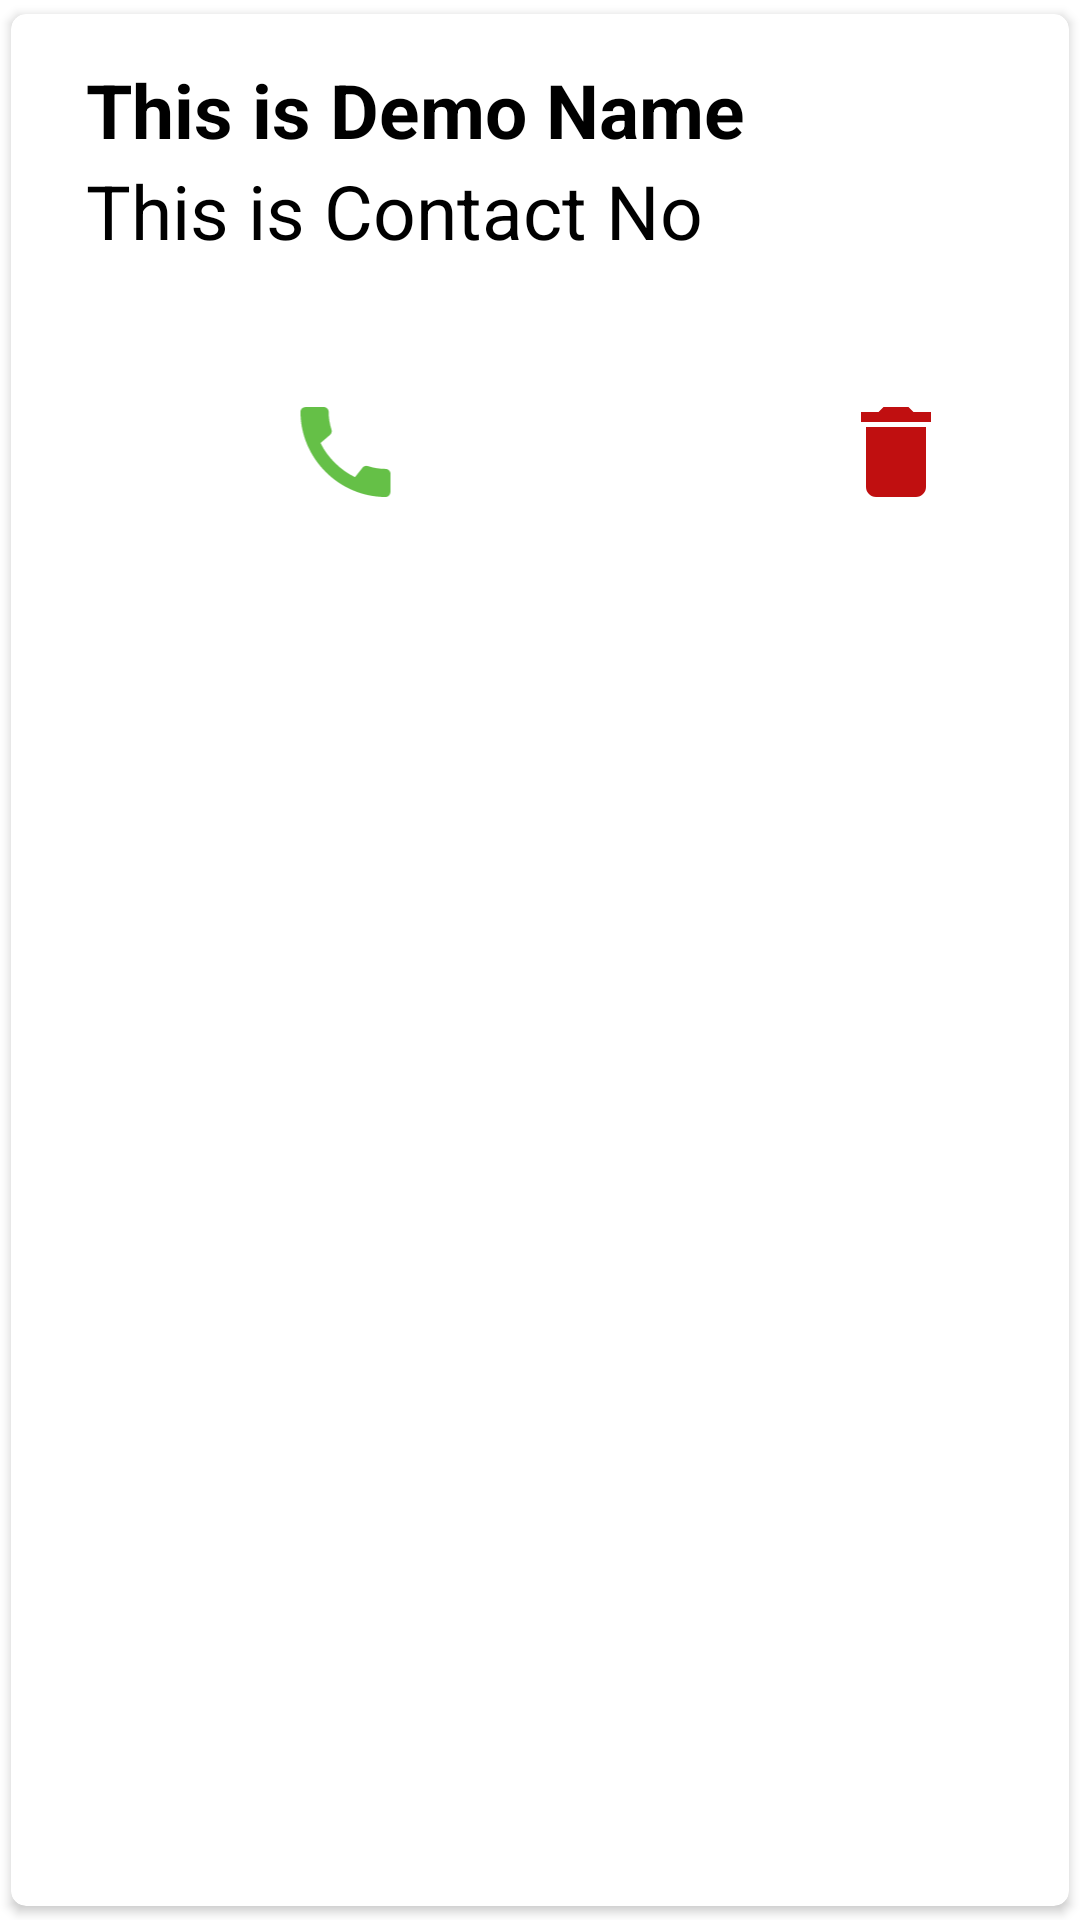

Reconstruct the res/layout file that produces this screen, plus the resources it refers to.
<!-- AndroidManifest.xml: application theme AppTheme -->
<!-- res/layout/singlerow2.xml -->
<?xml version="1.0" encoding="utf-8"?>
<androidx.cardview.widget.CardView xmlns:android="http://schemas.android.com/apk/res/android"
    android:layout_width="match_parent"
    android:layout_height="wrap_content"
    xmlns:app="http://schemas.android.com/apk/res-auto"
    app:cardCornerRadius="5dp"
    android:elevation="5dp"
    app:cardUseCompatPadding="true">

    <LinearLayout
        android:layout_width="match_parent"
        android:layout_height="wrap_content"
        android:orientation="vertical"
        android:padding="15dp">


        <LinearLayout
            android:layout_width="match_parent"
            android:layout_height="wrap_content"
            android:orientation="horizontal">


            <androidx.appcompat.widget.LinearLayoutCompat
                android:layout_width="match_parent"
                android:layout_height="111dp"
                android:orientation="vertical">

                <TextView
                    android:id="@+id/nametext12"
                    android:layout_width="match_parent"
                    android:layout_height="wrap_content"
                    android:layout_marginLeft="10dp"
                    android:text="This is Demo Name"
                    android:textColor="#000"
                    android:textSize="25sp"
                    android:textStyle="bold" />

                <TextView
                    android:id="@+id/contactnotxt1"
                    android:layout_width="match_parent"
                    android:layout_height="wrap_content"
                    android:layout_marginLeft="10dp"
                    android:text="This is Contact No"
                    android:textColor="#000"
                    android:textSize="25sp" />


            </androidx.appcompat.widget.LinearLayoutCompat>


        </LinearLayout>
        <LinearLayout
            android:layout_width="match_parent"
            android:layout_height="wrap_content"
            android:orientation="horizontal">

            <ImageView
                android:id="@+id/callicon"
                android:layout_width="193dp"
                android:layout_height="40dp"
                android:src="@drawable/ic_call" />

            <ImageView
                android:id="@+id/icondel"
                android:layout_width="174dp"
                android:layout_height="40dp"
                android:src="@drawable/ic_del" />
        </LinearLayout>
    </LinearLayout>



</androidx.cardview.widget.CardView>
<!-- resources referenced by this layout -->
<resources>
  <!-- drawable ic_call (drawable) -->
  <vector android:height="32dp" android:tint="#65C047"
      android:viewportHeight="24" android:viewportWidth="24"
      android:width="32dp" xmlns:android="http://schemas.android.com/apk/res/android">
      <path android:fillColor="@android:color/white" android:pathData="M20.01,15.38c-1.23,0 -2.42,-0.2 -3.53,-0.56 -0.35,-0.12 -0.74,-0.03 -1.01,0.24l-1.57,1.97c-2.83,-1.35 -5.48,-3.9 -6.89,-6.83l1.95,-1.66c0.27,-0.28 0.35,-0.67 0.24,-1.02 -0.37,-1.11 -0.56,-2.3 -0.56,-3.53 0,-0.54 -0.45,-0.99 -0.99,-0.99H4.19C3.65,3 3,3.24 3,3.99 3,13.28 10.73,21 20.01,21c0.71,0 0.99,-0.63 0.99,-1.18v-3.45c0,-0.54 -0.45,-0.99 -0.99,-0.99z"/>
  </vector>
  <!-- drawable ic_del (drawable) -->
  <vector android:height="32dp" android:tint="#C00F10"
      android:viewportHeight="24" android:viewportWidth="24"
      android:width="32dp" xmlns:android="http://schemas.android.com/apk/res/android">
      <path android:fillColor="@android:color/white" android:pathData="M6,19c0,1.1 0.9,2 2,2h8c1.1,0 2,-0.9 2,-2V7H6v12zM19,4h-3.5l-1,-1h-5l-1,1H5v2h14V4z"/>
  </vector>
</resources>
